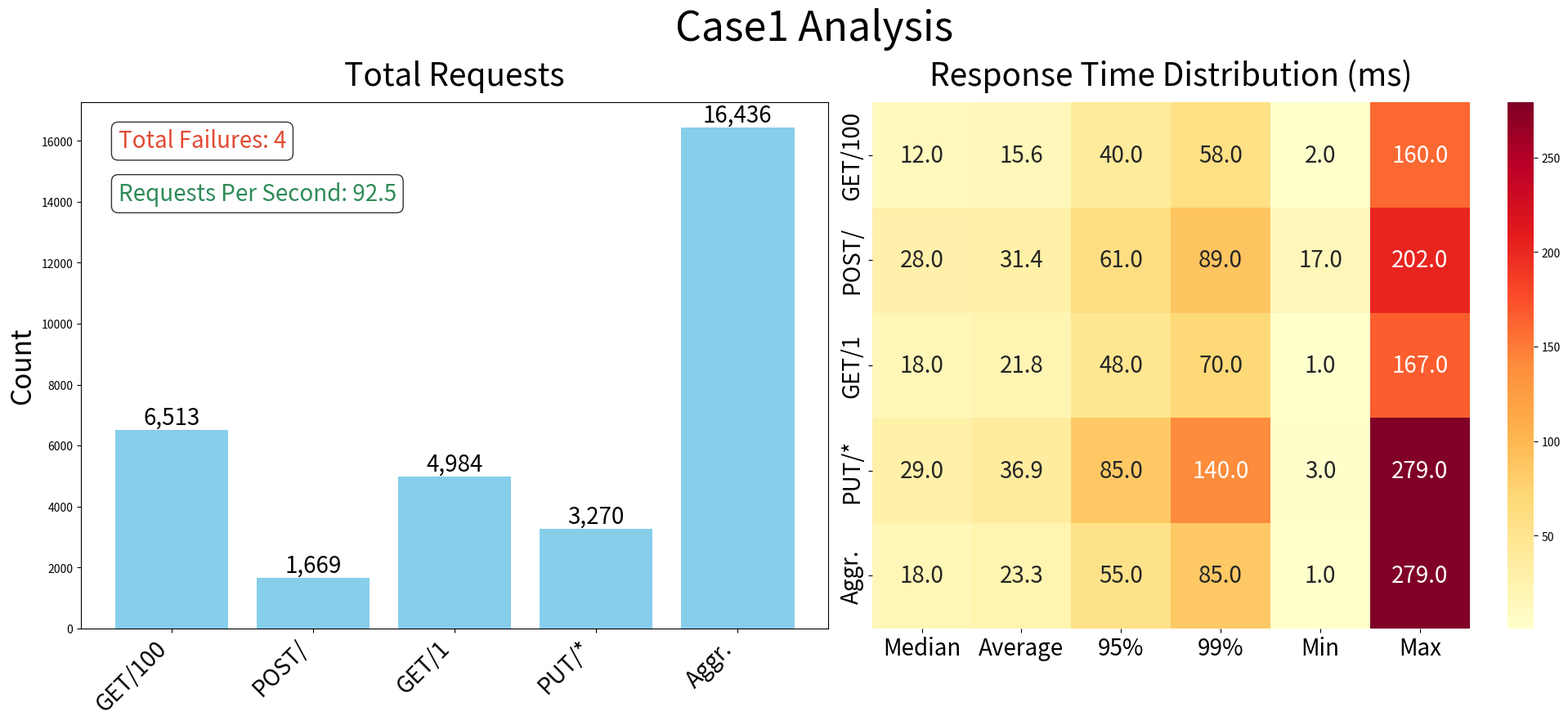
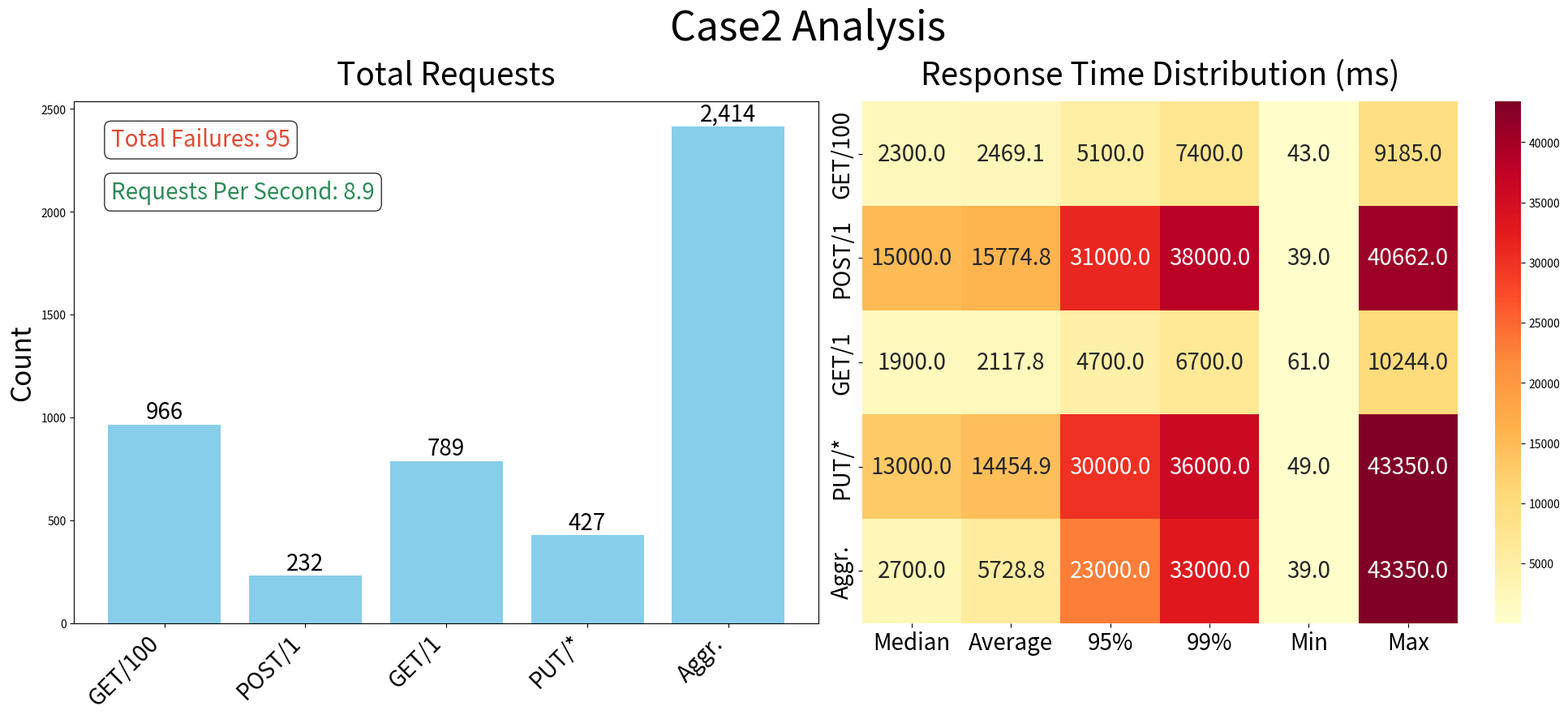
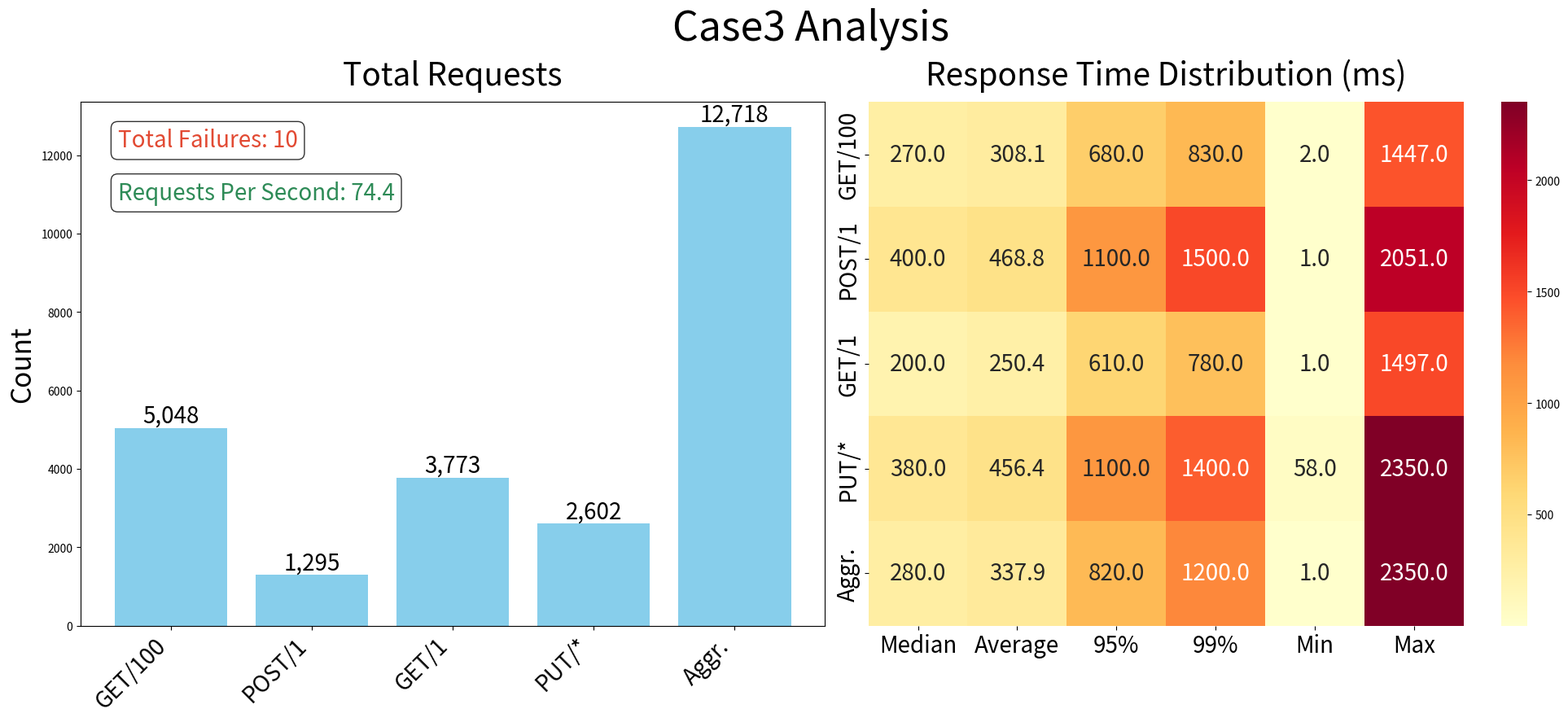
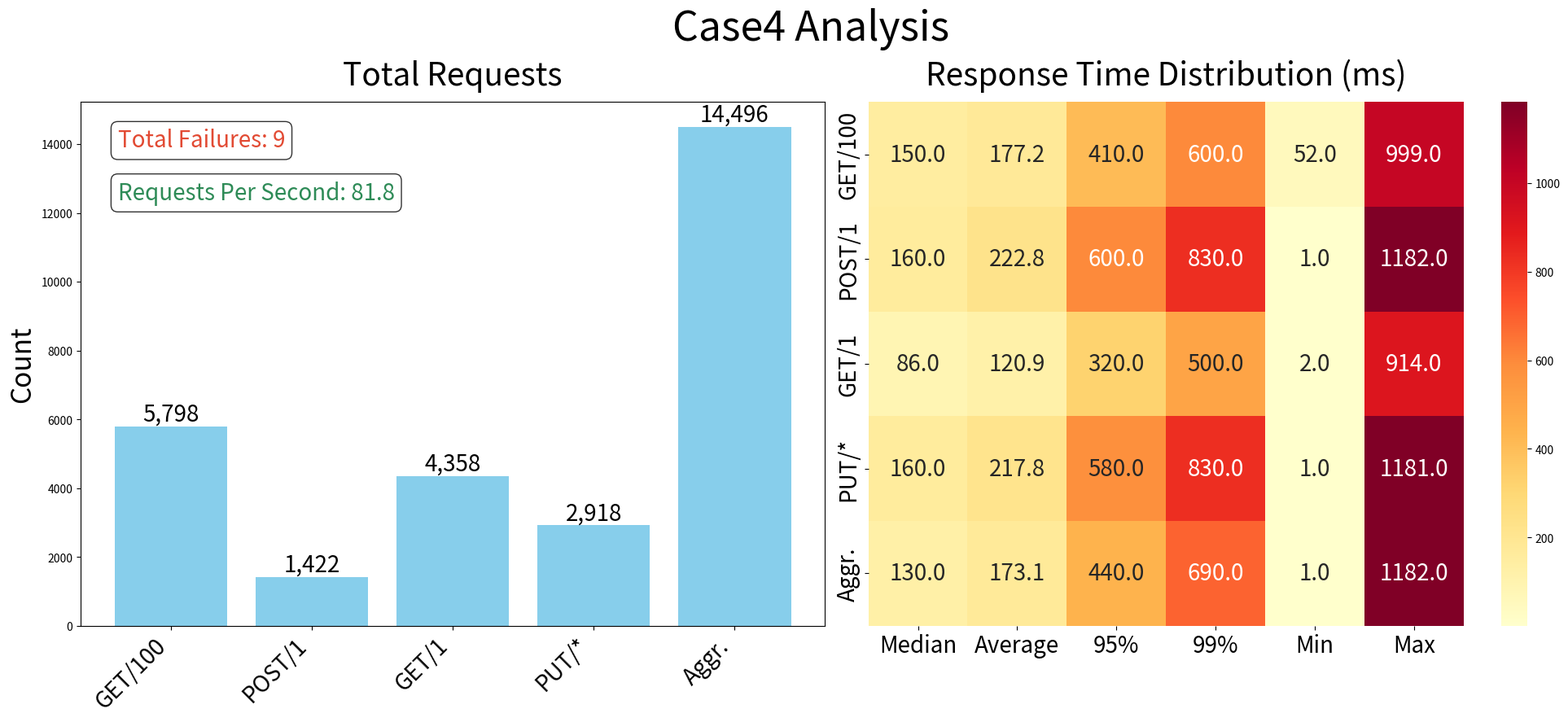

Write Python code to recreate these figures, in order.
import os

import matplotlib.pyplot as plt
import pandas as pd
import seaborn as sns

# Create metrics directory if it doesn't exist
os.makedirs("visualizations", exist_ok=True)


def create_performance_visualization(case_data, case_name):
    """Create performance visualization for a given case data."""
    # Create a 1x2 grid of plots
    fig, (ax1, ax2) = plt.subplots(1, 2, figsize=(20, 9), dpi=300)
    fig.suptitle(f"{case_name} Analysis", fontsize=36, y=0.98)

    # Left: Total Requests
    ax1.bar(case_data["endpoint"].tolist(), case_data["requests"], color="skyblue")
    ax1.set_title("Total Requests", fontsize=28, pad=15)
    ax1.set_ylabel("Count", fontsize=24)
    ax1.set_xticks(range(len(case_data["endpoint"])))
    ax1.set_xticklabels(case_data["endpoint"].tolist(), rotation=45, ha="right", fontsize=20)
    for i, v in enumerate(case_data["requests"]):
        ax1.text(i, v, f"{v:,.0f}", ha="center", va="bottom", fontsize=20)

    # Add text box for failures and RPS in the first plot
    total_failures = case_data["failures"].iloc[-1]
    total_rps = case_data["RPS"].iloc[-1]
    
    # Create text box with different colors
    props = dict(boxstyle='round', facecolor='white', alpha=0.8)
    ax1.text(0.05, 0.95, f"Total Failures: {total_failures:,}", 
             transform=ax1.transAxes, fontsize=20, color='#E24A33',  # Salmon color for failures
             verticalalignment='top', bbox=props)
    ax1.text(0.05, 0.85, f"Requests Per Second: {total_rps:.1f}", 
             transform=ax1.transAxes, fontsize=20, color='#2E8B57',  # Sea green color for RPS
             verticalalignment='top', bbox=props)

    # Right: Response Time Heatmap
    metrics_for_heatmap = case_data[["median", "average", "95%ile", "99%ile", "min", "max"]]
    sns.heatmap(
        metrics_for_heatmap,
        annot=True,
        fmt=".1f",
        cmap="YlOrRd",
        xticklabels=["Median", "Average", "95%", "99%", "Min", "Max"],
        yticklabels=case_data["endpoint"].tolist(),
        ax=ax2,
        annot_kws={"size": 20},
    )
    ax2.set_title("Response Time Distribution (ms)", fontsize=28, pad=15)
    ax2.tick_params(axis="both", which="major", labelsize=20)

    plt.tight_layout()
    plt.savefig(f"visualizations/{case_name.lower()}_analysis.png", dpi=300, bbox_inches="tight")
    plt.close()


# Case 1 Data
case1_data = {
    "endpoint": [
        "GET/100",
        "POST/",
        "GET/1",
        "PUT/*",
        "Aggr.",
    ],
    "requests": [6513, 1669, 4984, 3270, 16436],
    "failures": [1, 0, 2, 1, 4],
    "median": [12, 28, 18, 29, 18],
    "95%ile": [40, 61, 48, 85, 55],
    "99%ile": [58, 89, 70, 140, 85],
    "average": [15.55, 31.38, 21.84, 36.89, 23.34],
    "min": [2, 17, 1, 3, 1],
    "max": [160, 202, 167, 279, 279],
    "RPS": [33.6, 8.0, 31.6, 19.3, 92.5],
    "Failures/s": [0, 0, 0.1, 0, 0.1],
}

# Convert to DataFrame
case1_data = pd.DataFrame(case1_data)

# Create visualization for Case 1
create_performance_visualization(case1_data, "Case1")

# Case2 Analysis
case2_data = {
    "endpoint": [
        "GET/100",
        "POST/1",
        "GET/1",
        "PUT/*",
        "Aggr.",
    ],
    "requests": [966, 232, 789, 427, 2414],
    "failures": [4, 1, 1, 89, 95],
    "median": [2300, 15000, 1900, 13000, 2700],
    "95%ile": [5100, 31000, 4700, 30000, 23000],
    "99%ile": [7400, 38000, 6700, 36000, 33000],
    "average": [2469.06, 15774.84, 2117.8, 14454.87, 5728.82],
    "min": [43, 39, 61, 49, 39],
    "max": [9185, 40662, 10244, 43350, 43350],
    "RPS": [3.4, 1.5, 2.5, 1.5, 8.9],
    "Failures/s": [0, 0, 0, 0.4, 0.4],
}
case2_data = pd.DataFrame(case2_data)
create_performance_visualization(case2_data, "Case2")


# Case3 Analysis
case3_data = {
    "endpoint": [
        "GET/100",
        "POST/1",
        "GET/1",
        "PUT/*",
        "Aggr.",
    ],
    "requests": [5048, 1295, 3773, 2602, 12718],
    "failures": [5, 3, 2, 0, 10],
    "median": [270, 400, 200, 380, 280],
    "95%ile": [680, 1100, 610, 1100, 820],
    "99%ile": [830, 1500, 780, 1400, 1200],
    "average": [308.13, 468.75, 250.44, 456.38, 337.86],
    "min": [2, 1, 1, 58, 1],
    "max": [1447, 2051, 1497, 2350, 2350],
    "RPS": [29.3, 6.7, 23.2, 15.2, 74.4],
    "Failures/s": [0, 0, 0, 0, 0],
}
case3_data = pd.DataFrame(case3_data)
create_performance_visualization(case3_data, "Case3")


# Case4 Analysis
case4_data = {
    "endpoint": [
        "GET/100",
        "POST/1",
        "GET/1",
        "PUT/*",
        "Aggr.",
    ],
    "requests": [5798, 1422, 4358, 2918, 14496],
    "failures": [0, 1, 6, 2, 9],
    "median": [150, 160, 86, 160, 130],
    "95%ile": [410, 600, 320, 580, 440],
    "99%ile": [600, 830, 500, 830, 690],
    "average": [177.25, 222.84, 120.93, 217.75, 173.07],
    "min": [52, 1, 2, 1, 1],
    "max": [999, 1182, 914, 1181, 1182],
    "RPS": [32.5, 8.5, 24.6, 16.2, 81.8],
    "Failures/s": [0, 0, 0, 0, 0],
}
case4_data = pd.DataFrame(case4_data)
create_performance_visualization(case4_data, "Case4")
